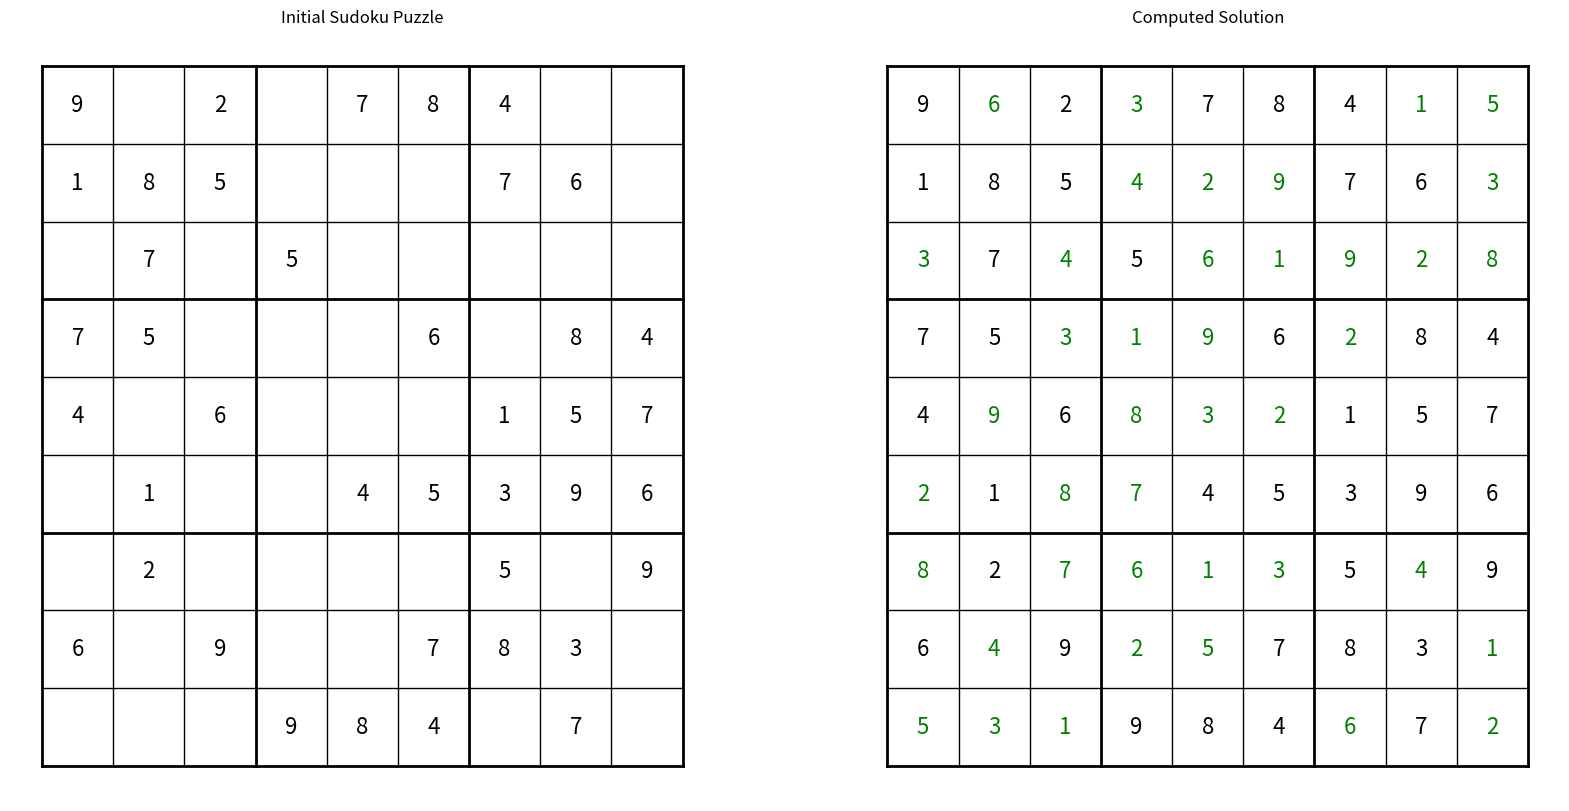

Python code for this plot:
import numpy as np
import matplotlib.pyplot as plt
import time

def is_valid(board, row, col, num):
    for i in range(9):
        if board[row][i] == num or board[i][col] == num:
            return False

    start_row, start_col = 3 * (row // 3), 3 * (col // 3)
    for i in range(3):
        for j in range(3):
            if board[start_row + i][start_col + j] == num:
                return False

    return True

def solve_sudoku(board):
    empty = find_empty(board)
    if not empty:
        return True

    row, col = empty
    for num in range(1, 10):
        if is_valid(board, row, col, num):
            board[row][col] = num

            if solve_sudoku(board):
                return True

            board[row][col] = 0

    return False

def find_empty(board):
    for i in range(9):
        for j in range(9):
            if board[i][j] == 0:
                return (i, j)
    return None

def plot_sudoku_pair(initial_sudoku, solution, correct_solution, fixed_positions):
    fig, axs = plt.subplots(1, 2, figsize=(20, 10))
    titles = ["Initial Sudoku Puzzle", "Computed Solution"]
    sudokus = [initial_sudoku, solution]

    for ax, sudoku, title in zip(axs, sudokus, titles):
        ax.set_title(title)
        ax.axis('off')

        # Draw the Sudoku grid
        for i in range(10):
            if i % 3 == 0:
                ax.plot([0, 9], [i, i], color='black', linewidth=2)
                ax.plot([i, i], [0, 9], color='black', linewidth=2)
            else:
                ax.plot([0, 9], [i, i], color='black', linewidth=1)
                ax.plot([i, i], [0, 9], color='black', linewidth=1)

        # Fill the grid with numbers
        for i in range(9):
            for j in range(9):
                if sudoku[i, j] != 0:
                    if fixed_positions[i, j]:
                        ax.text(j + 0.5, i + 0.5, sudoku[i, j], va='center', ha='center', color='black', fontsize=16)
                    else:
                        color = 'blue'
                        if title == "Computed Solution":
                            if sudoku[i, j] == correct_solution[i, j]:
                                color = 'green'
                            else:
                                color = 'red'
                        ax.text(j + 0.5, i + 0.5, sudoku[i, j], va='center', ha='center', color=color, fontsize=16)

        ax.invert_yaxis()

    plt.savefig('sudoku_backtracking_hard.png')
    plt.show()

# easy
initial_sudoku = np.array([
    [9, 0, 2, 0, 7, 8, 4, 0, 0],
    [1, 8, 5, 0, 0, 0, 7, 6, 0],
    [0, 7, 0, 5, 0, 0, 0, 0, 0],
    [7, 5, 0, 0, 0, 6, 0, 8, 4],
    [4, 0, 6, 0, 0, 0, 1, 5, 7],
    [0, 1, 0, 0, 4, 5, 3, 9, 6],
    [0, 2, 0, 0, 0, 0, 5, 0, 9],
    [6, 0, 9, 0, 0, 7, 8, 3, 0],
    [0, 0, 0, 9, 8, 4, 0, 7, 0]
], dtype=int)

correct_solution = np.array([
    [9, 6, 2, 3, 7, 8, 4, 1, 5],
    [1, 8, 5, 4, 2, 9, 7, 6, 3],
    [3, 7, 4, 5, 6, 1, 9, 2, 8],
    [7, 5, 3, 1, 9, 6, 2, 8, 4],
    [4, 9, 6, 8, 3, 2, 1, 5, 7],
    [2, 1, 8, 7, 4, 5, 3, 9, 6],
    [8, 2, 7, 6, 1, 3, 5, 4, 9],
    [6, 4, 9, 2, 5, 7, 8, 3, 1],
    [5, 3, 1, 9, 8, 4, 6, 7, 2]
], dtype=int)
fixed_positions = initial_sudoku != 0

# medium
# initial_sudoku = np.array([
#     [9, 6, 0, 0, 0, 0, 4, 0, 0],
#     [1, 8, 5, 4, 2, 0, 0, 0, 0],
#     [0, 0, 0, 0, 0, 1, 9, 0, 8],
#     [5, 3, 0, 9, 8, 0, 6, 0, 0],
#     [0, 4, 9, 0, 0, 0, 0, 0, 1],
#     [8, 2, 7, 0, 0, 0, 0, 4, 9],
#     [7, 5, 0, 1, 0, 6, 0, 8, 0],
#     [0, 0, 6, 8, 3, 0, 0, 5, 0],
#     [0, 1, 8, 7, 0, 0, 3, 0, 6]], dtype=int)
#
# correct_solution = np.array([
#     [9, 6, 2, 3, 7, 8, 4, 1, 5],
#     [1, 8, 5, 4, 2, 9, 7, 6, 3],
#     [3, 7, 4, 5, 6, 1, 9, 2, 8],
#     [5, 3, 1, 9, 8, 4, 6, 7, 2],
#     [6, 4, 9, 2, 5, 7, 8, 3, 1],
#     [8, 2, 7, 6, 1, 3, 5, 4, 9],
#     [7, 5, 3, 1, 9, 6, 2, 8, 4],
#     [4, 9, 6, 8, 3, 2, 1, 5, 7],
#     [2, 1, 8, 7, 4, 5, 3, 9, 6]
# ], dtype=int)
#
# fixed_positions = initial_sudoku != 0

# hard
# initial_sudoku = np.array([
#     [5, 0, 6, 1, 0, 2, 0, 0, 0],
#     [0, 0, 0, 6, 5, 0, 0, 1, 7],
#     [8, 1, 0, 0, 0, 0, 0, 5, 0],
#     [0, 0, 0, 2, 0, 0, 0, 9, 0],
#     [9, 0, 0, 5, 0, 7, 0, 0, 8],
#     [0, 5, 1, 0, 3, 9, 0, 4, 0],
#     [0, 0, 8, 0, 0, 0, 4, 0, 9],
#     [7, 6, 5, 9, 8, 4, 0, 0, 0],
#     [0, 0, 9, 0, 0, 0, 0, 0, 0]], dtype=int)
#
# correct_solution = np.array([
#     [5, 7, 6, 1, 9, 2, 3, 8, 4],
#     [4, 9, 3, 6, 5, 8, 2, 1, 7],
#     [8, 1, 2, 4, 7, 3, 9, 5, 6],
#     [3, 8, 7, 2, 4, 6, 5, 9, 1],
#     [9, 2, 4, 5, 1, 7, 6, 3, 8],
#     [6, 5, 1, 8, 3, 9, 7, 4, 2],
#     [1, 3, 8, 7, 2, 5, 4, 6, 9],
#     [7, 6, 5, 9, 8, 4, 1, 2, 3],
#     [2, 4, 9, 3, 6, 1, 8, 7, 5]
# ], dtype=int)
# fixed_positions = initial_sudoku != 0

solution = initial_sudoku.copy()


start_time = time.time()
if solve_sudoku(solution):
    end_time = time.time()
    print(f"Sudoku solved in {end_time - start_time:.4f} seconds")
    plot_sudoku_pair(initial_sudoku, solution, correct_solution, fixed_positions)

else:
    print("No solution exists for the given Sudoku puzzle")
